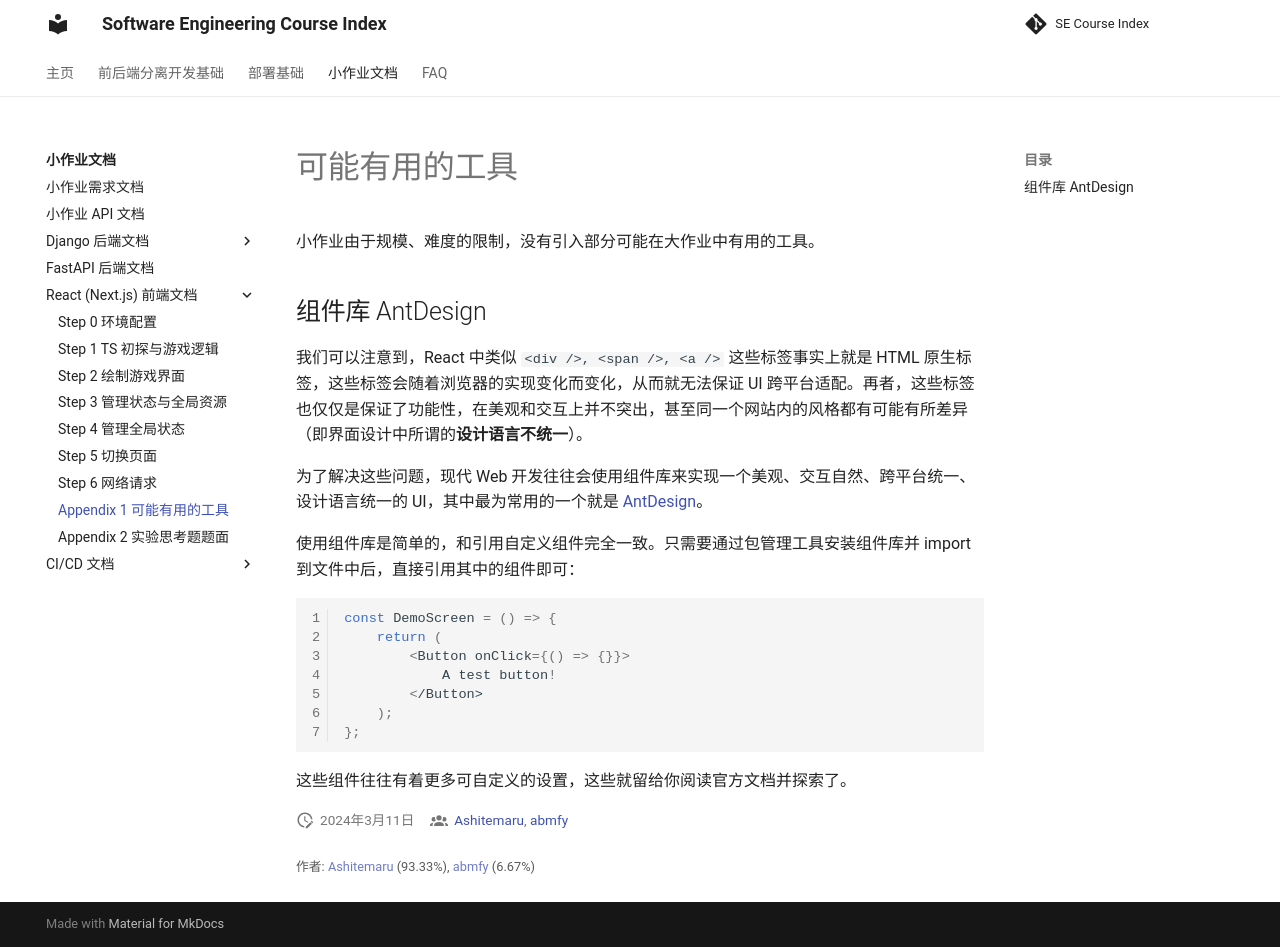

repository: THUSE-Course/course-index · page: handout/react/tools/index.html · generator: mkdocs

# 可能有用的工具

小作业由于规模、难度的限制，没有引入部分可能在大作业中有用的工具。

## 组件库 AntDesign

我们可以注意到，React 中类似 `<div />, <span />, <a />` 这些标签事实上就是 HTML 原生标签，这些标签会随着浏览器的实现变化而变化，从而就无法保证 UI 跨平台适配。再者，这些标签也仅仅是保证了功能性，在美观和交互上并不突出，甚至同一个网站内的风格都有可能有所差异（即界面设计中所谓的**设计语言不统一**）。

为了解决这些问题，现代 Web 开发往往会使用组件库来实现一个美观、交互自然、跨平台统一、设计语言统一的 UI，其中最为常用的一个就是 [AntDesign](https://ant.design/index-cn)。

使用组件库是简单的，和引用自定义组件完全一致。只需要通过包管理工具安装组件库并 import 到文件中后，直接引用其中的组件即可：

```typescript
const DemoScreen = () => {
    return (
        <Button onClick={() => {}}>
            A test button!
        </Button>
    );
};
```

这些组件往往有着更多可自定义的设置，这些就留给你阅读官方文档并探索了。


<!-- 如果你阅读过 React 官方文档或技能引导文档 React 部分，其都会提到 React 的数据传递一般仅限于父子组件之间。即，父组件通过传递 props 给子组件来控制子组件的表现，而父组件也可以传递一个回调函数给子组件，让子组件有能力修改父组件状态。

然而对于大型的 Web 应用，这种仅限于父子间的数据传递显然不能满足要求，所以 Redux 出现了，其能够构建一个独立于整个组件结构的状态管理库，这些状态所有组件都可以读取和按照一定规则修改，这样就使得数据传递更为方便。

Redux 官方文档在 [这里](https://cn.redux.js.org)，你可以通过 [官方教程](https://cn.redux.js.org/tutorials/essentials/part-1-overview-concepts) 入门。 -->
